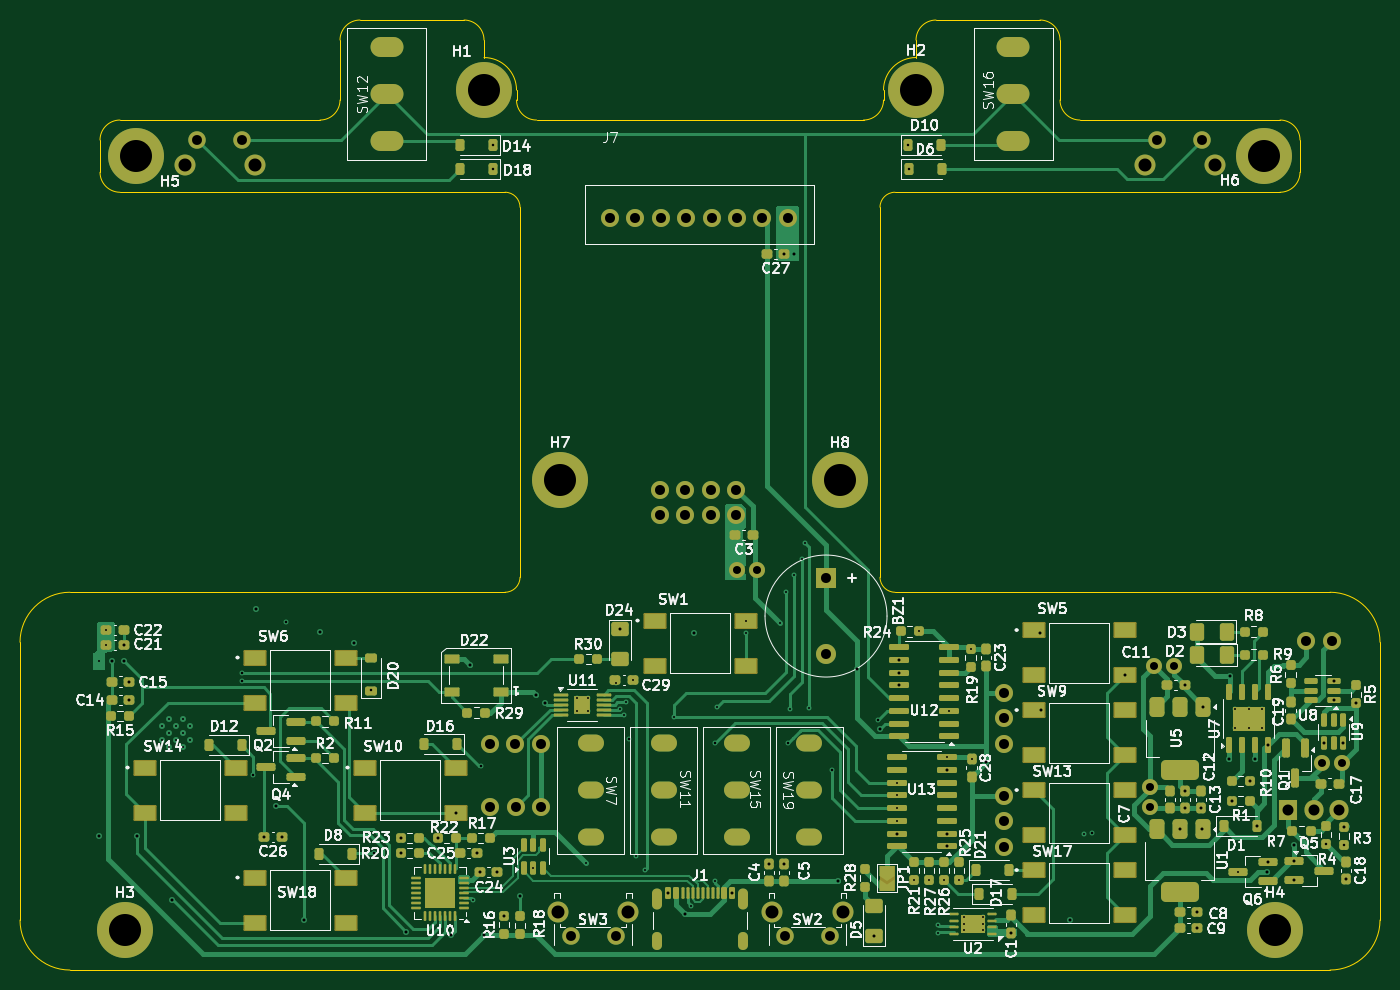
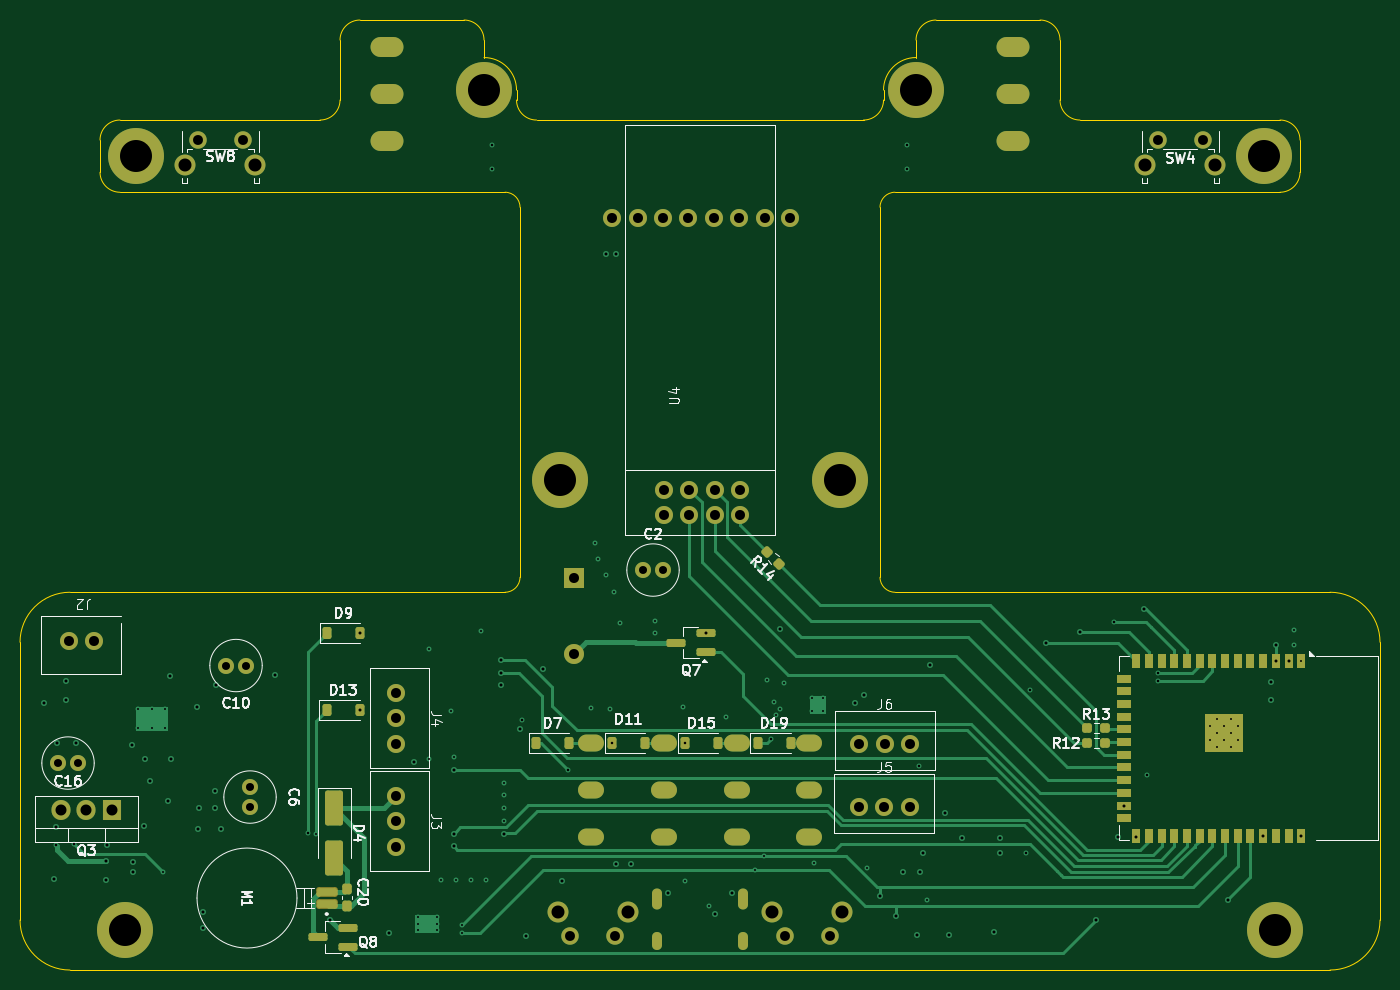
Circuit board: 13 layer files. Board 136.0 x 95.0 mm.
- bottom_copper: Gamepad PCB-B_Cu.gbr (29771 bytes)
- bottom_mask: Gamepad PCB-B_Mask.gbr (7959 bytes)
- paste: Gamepad PCB-B_Paste.gbr (4207 bytes)
- bottom_silk: Gamepad PCB-B_Silkscreen.gbr (48114 bytes)
- outline: Gamepad PCB-Edge_Cuts.gbr (3250 bytes)
- top_copper: Gamepad PCB-F_Cu.gbr (68131 bytes)
- top_mask: Gamepad PCB-F_Mask.gbr (19124 bytes)
- paste: Gamepad PCB-F_Paste.gbr (15757 bytes)
- top_silk: Gamepad PCB-F_Silkscreen.gbr (199542 bytes)
- inner_copper: Gamepad PCB-GND.gbr (362653 bytes)
- inner_copper: Gamepad PCB-In1_Cu.gbr (23454 bytes)
- drill: Gamepad PCB-NPTH.drl (269 bytes)
- drill: Gamepad PCB-PTH.drl (5672 bytes)

=== bottom_copper: Gamepad PCB-B_Cu.gbr (29771 bytes, source omitted) ===
=== bottom_mask: Gamepad PCB-B_Mask.gbr (7959 bytes, source omitted) ===
=== paste: Gamepad PCB-B_Paste.gbr ===
%TF.GenerationSoftware,KiCad,Pcbnew,9.0.2*%
%TF.CreationDate,2025-08-14T19:07:51+07:00*%
%TF.ProjectId,Gamepad PCB,47616d65-7061-4642-9050-43422e6b6963,v03*%
%TF.SameCoordinates,Original*%
%TF.FileFunction,Paste,Bot*%
%TF.FilePolarity,Positive*%
%FSLAX46Y46*%
G04 Gerber Fmt 4.6, Leading zero omitted, Abs format (unit mm)*
G04 Created by KiCad (PCBNEW 9.0.2) date 2025-08-14 19:07:51*
%MOMM*%
%LPD*%
G01*
G04 APERTURE LIST*
G04 Aperture macros list*
%AMRoundRect*
0 Rectangle with rounded corners*
0 $1 Rounding radius*
0 $2 $3 $4 $5 $6 $7 $8 $9 X,Y pos of 4 corners*
0 Add a 4 corners polygon primitive as box body*
4,1,4,$2,$3,$4,$5,$6,$7,$8,$9,$2,$3,0*
0 Add four circle primitives for the rounded corners*
1,1,$1+$1,$2,$3*
1,1,$1+$1,$4,$5*
1,1,$1+$1,$6,$7*
1,1,$1+$1,$8,$9*
0 Add four rect primitives between the rounded corners*
20,1,$1+$1,$2,$3,$4,$5,0*
20,1,$1+$1,$4,$5,$6,$7,0*
20,1,$1+$1,$6,$7,$8,$9,0*
20,1,$1+$1,$8,$9,$2,$3,0*%
G04 Aperture macros list end*
%ADD10RoundRect,0.225000X0.225000X0.375000X-0.225000X0.375000X-0.225000X-0.375000X0.225000X-0.375000X0*%
%ADD11RoundRect,0.200000X-0.750000X-0.200000X0.750000X-0.200000X0.750000X0.200000X-0.750000X0.200000X0*%
%ADD12RoundRect,0.237500X0.250000X0.237500X-0.250000X0.237500X-0.250000X-0.237500X0.250000X-0.237500X0*%
%ADD13RoundRect,0.250000X-0.650000X1.500000X-0.650000X-1.500000X0.650000X-1.500000X0.650000X1.500000X0*%
%ADD14R,0.900000X0.900000*%
%ADD15R,0.900000X1.500000*%
%ADD16R,1.500000X0.900000*%
%ADD17RoundRect,0.237500X0.237500X-0.300000X0.237500X0.300000X-0.237500X0.300000X-0.237500X-0.300000X0*%
%ADD18RoundRect,0.237500X-0.008839X-0.344715X0.344715X0.008839X0.008839X0.344715X-0.344715X-0.008839X0*%
%ADD19RoundRect,0.190000X0.780000X-0.190000X0.780000X0.190000X-0.780000X0.190000X-0.780000X-0.190000X0*%
G04 APERTURE END LIST*
D10*
%TO.C,D13*%
X191350000Y-113000000D03*
X188050000Y-113000000D03*
%TD*%
D11*
%TO.C,Q8*%
X189200000Y-136650000D03*
X189200000Y-134750000D03*
X192200000Y-135700000D03*
%TD*%
D12*
%TO.C,R12*%
X115300000Y-116300000D03*
X113475000Y-116300000D03*
%TD*%
D13*
%TO.C,D4*%
X190600000Y-122800000D03*
X190600000Y-127800000D03*
%TD*%
D14*
%TO.C,U6*%
X103000000Y-113935000D03*
X101600000Y-113935000D03*
X100200000Y-113935000D03*
X103000000Y-115335000D03*
X101600000Y-115335000D03*
X100200000Y-115335000D03*
X103000000Y-116735000D03*
X101600000Y-116735000D03*
X100200000Y-116735000D03*
D15*
X93880000Y-108085000D03*
X95150000Y-108085000D03*
X96420000Y-108085000D03*
X97690000Y-108085000D03*
X98960000Y-108085000D03*
X100230000Y-108085000D03*
X101500000Y-108085000D03*
X102770000Y-108085000D03*
X104040000Y-108085000D03*
X105310000Y-108085000D03*
X106580000Y-108085000D03*
X107850000Y-108085000D03*
X109120000Y-108085000D03*
X110390000Y-108085000D03*
D16*
X111640000Y-109850000D03*
X111640000Y-111120000D03*
X111640000Y-112390000D03*
X111640000Y-113660000D03*
X111640000Y-114930000D03*
X111640000Y-116200000D03*
X111640000Y-117470000D03*
X111640000Y-118740000D03*
X111640000Y-120010000D03*
X111640000Y-121280000D03*
X111640000Y-122550000D03*
X111640000Y-123820000D03*
D15*
X110390000Y-125585000D03*
X109120000Y-125585000D03*
X107850000Y-125585000D03*
X106580000Y-125585000D03*
X105310000Y-125585000D03*
X104040000Y-125585000D03*
X102770000Y-125585000D03*
X101500000Y-125585000D03*
X100230000Y-125585000D03*
X98960000Y-125585000D03*
X97690000Y-125585000D03*
X96420000Y-125585000D03*
X95150000Y-125585000D03*
X93880000Y-125585000D03*
%TD*%
D17*
%TO.C,C20*%
X189300000Y-132625002D03*
X189300000Y-130900000D03*
%TD*%
D10*
%TO.C,D11*%
X162800000Y-116300000D03*
X159500000Y-116300000D03*
%TD*%
D18*
%TO.C,R14*%
X146054765Y-98445235D03*
X147345235Y-97154765D03*
%TD*%
D10*
%TO.C,D7*%
X170400000Y-116300000D03*
X167100000Y-116300000D03*
%TD*%
D12*
%TO.C,R13*%
X115300000Y-114810000D03*
X113475000Y-114810000D03*
%TD*%
D19*
%TO.C,M1*%
X191312500Y-132400000D03*
X191312500Y-131200000D03*
%TD*%
D10*
%TO.C,D15*%
X155500000Y-116300000D03*
X152200000Y-116300000D03*
%TD*%
%TO.C,D9*%
X191300000Y-105300000D03*
X188000000Y-105300000D03*
%TD*%
D11*
%TO.C,Q7*%
X153400000Y-107200000D03*
X153400000Y-105300000D03*
X156400000Y-106250000D03*
%TD*%
D10*
%TO.C,D19*%
X148250000Y-116300000D03*
X144950000Y-116300000D03*
%TD*%
M02*

=== bottom_silk: Gamepad PCB-B_Silkscreen.gbr (48114 bytes, source omitted) ===
=== outline: Gamepad PCB-Edge_Cuts.gbr ===
%TF.GenerationSoftware,KiCad,Pcbnew,9.0.2*%
%TF.CreationDate,2025-08-14T19:07:51+07:00*%
%TF.ProjectId,Gamepad PCB,47616d65-7061-4642-9050-43422e6b6963,v03*%
%TF.SameCoordinates,Original*%
%TF.FileFunction,Profile,NP*%
%FSLAX46Y46*%
G04 Gerber Fmt 4.6, Leading zero omitted, Abs format (unit mm)*
G04 Created by KiCad (PCBNEW 9.0.2) date 2025-08-14 19:07:51*
%MOMM*%
%LPD*%
G01*
G04 APERTURE LIST*
%TA.AperFunction,Profile*%
%ADD10C,0.050000*%
%TD*%
G04 APERTURE END LIST*
D10*
X86000000Y-106220000D02*
G75*
G02*
X91000000Y-101220000I5000000J0D01*
G01*
X177600000Y-44000000D02*
X188000000Y-44000000D01*
X96000000Y-61220000D02*
X134500000Y-61220000D01*
X222000000Y-134000000D02*
G75*
G02*
X217000000Y-139000000I-5000000J0D01*
G01*
X173499999Y-101220001D02*
G75*
G02*
X171999999Y-99720001I1J1500001D01*
G01*
X222000000Y-134000000D02*
X222000000Y-106220001D01*
X213999999Y-56000001D02*
X213999999Y-59220001D01*
X120000001Y-44000001D02*
X130399999Y-44000002D01*
X172350000Y-52000000D02*
G75*
G02*
X170350000Y-54000000I-2000000J0D01*
G01*
X172000000Y-62719999D02*
G75*
G02*
X173500000Y-61220000I1500000J-1D01*
G01*
X212000000Y-54000001D02*
X192000000Y-54000000D01*
X188000000Y-44000000D02*
G75*
G02*
X190000000Y-46000000I0J-2000000D01*
G01*
X175600000Y-46000000D02*
X175600000Y-47750000D01*
X91000000Y-139000000D02*
G75*
G02*
X86000000Y-134000000I0J5000000D01*
G01*
X118000001Y-46000001D02*
G75*
G02*
X120000001Y-44000001I1999999J1D01*
G01*
X130399999Y-44000001D02*
G75*
G02*
X132399999Y-46000001I1J-1999999D01*
G01*
X137650001Y-53999999D02*
G75*
G02*
X135650001Y-51999999I-1J1999999D01*
G01*
X175600000Y-46000000D02*
G75*
G02*
X177600000Y-44000000I2000000J0D01*
G01*
X134500000Y-61220000D02*
G75*
G02*
X136000000Y-62720000I0J-1500000D01*
G01*
X96000000Y-61220000D02*
G75*
G02*
X94000000Y-59220000I0J2000000D01*
G01*
X118000000Y-52000000D02*
X118000001Y-46000000D01*
X213999999Y-59220001D02*
G75*
G02*
X211999999Y-61219999I-1999999J1D01*
G01*
X94000000Y-56000000D02*
X94000000Y-59220000D01*
X86000000Y-134000000D02*
X86000000Y-106220000D01*
X136000000Y-62720000D02*
X136000000Y-99720000D01*
X173500000Y-101220001D02*
X217000000Y-101220001D01*
X135650000Y-51000000D02*
X135650000Y-52000000D01*
X137650001Y-53999999D02*
X170350000Y-54000000D01*
X132400000Y-47750000D02*
G75*
G02*
X135650000Y-51000000I0J-3250000D01*
G01*
X136000000Y-99720000D02*
G75*
G02*
X134500000Y-101220000I-1500000J0D01*
G01*
X190000000Y-46000000D02*
X190000000Y-52000000D01*
X94000000Y-56000000D02*
G75*
G02*
X96000000Y-54000000I2000000J0D01*
G01*
X217000000Y-139000000D02*
X91000000Y-139000000D01*
X217000000Y-101220001D02*
G75*
G02*
X221999999Y-106220001I0J-4999999D01*
G01*
X211999999Y-54000001D02*
G75*
G02*
X213999999Y-56000001I1J-1999999D01*
G01*
X172350000Y-51000000D02*
G75*
G02*
X175600000Y-47750000I3250000J0D01*
G01*
X172350000Y-51000000D02*
X172350000Y-52000000D01*
X192000000Y-54000000D02*
G75*
G02*
X190000000Y-52000000I0J2000000D01*
G01*
X132399998Y-46000001D02*
X132400000Y-47750000D01*
X172000000Y-62719999D02*
X171999999Y-99720000D01*
X91000000Y-101220000D02*
X134500000Y-101220000D01*
X173500000Y-61219999D02*
X211999999Y-61219999D01*
X118000000Y-52000000D02*
G75*
G02*
X116000000Y-54000000I-2000000J0D01*
G01*
X96000000Y-54000000D02*
X116000000Y-54000000D01*
M02*

=== top_copper: Gamepad PCB-F_Cu.gbr (68131 bytes, source omitted) ===
=== top_mask: Gamepad PCB-F_Mask.gbr (19124 bytes, source omitted) ===
=== paste: Gamepad PCB-F_Paste.gbr (15757 bytes, source omitted) ===
=== top_silk: Gamepad PCB-F_Silkscreen.gbr (199542 bytes, source omitted) ===
=== inner_copper: Gamepad PCB-GND.gbr (362653 bytes, source omitted) ===
=== inner_copper: Gamepad PCB-In1_Cu.gbr (23454 bytes, source omitted) ===
=== drill: Gamepad PCB-NPTH.drl ===
M48
; DRILL file {KiCad 9.0.2} date 2025-08-14T19:07:50+0700
; FORMAT={-:-/ absolute / metric / decimal}
; #@! TF.CreationDate,2025-08-14T19:07:50+07:00
; #@! TF.GenerationSoftware,Kicad,Pcbnew,9.0.2
; #@! TF.FileFunction,NonPlated,1,4,NPTH
FMAT,2
METRIC
%
G90
G05
M30

=== drill: Gamepad PCB-PTH.drl (5672 bytes, source omitted) ===
